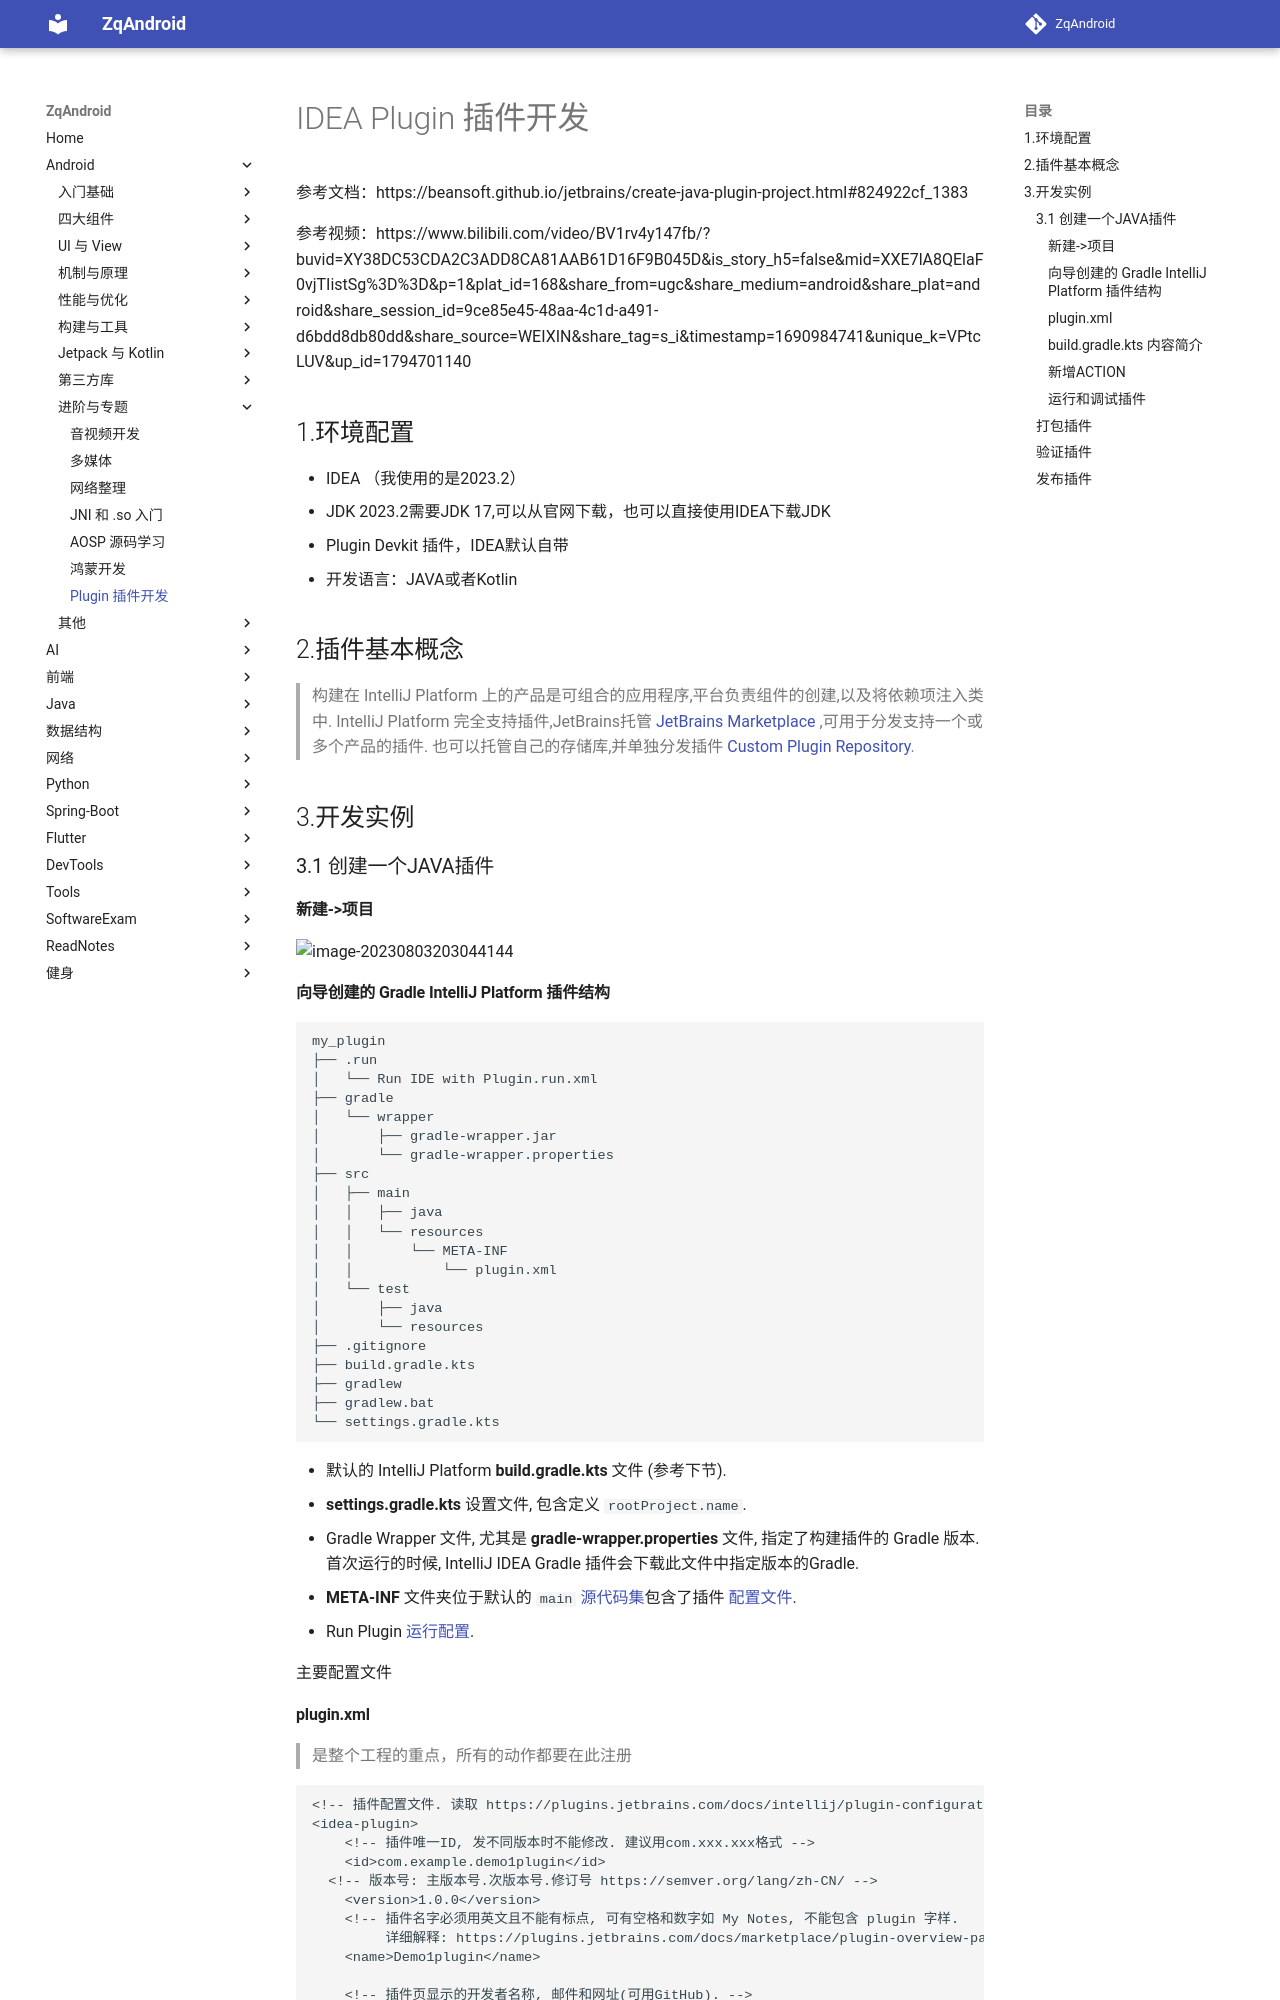

repository: zqLrr/ZqAndroid · page: Android/Plugin 插件开发/index.html · generator: mkdocs

# IDEA Plugin 插件开发

参考文档：https://beansoft.github.io/jetbrains/create-java-plugin-project.html#824922cf_1383

参考视频：https://www.bilibili.com/video/BV1rv4y147fb/?buvid=XY38DC53CDA2C3ADD8CA81AAB61D16F9B045D&is_story_h5=false&mid=XXE7lA8QElaF0vjTIistSg%3D%3D&p=1&plat_id=168&share_from=ugc&share_medium=android&share_plat=android&share_session_id=9ce85e45-48aa-4c1d-a491-d6bdd8db80dd&share_source=WEIXIN&share_tag=s_i&timestamp=1690984741&unique_k=VPtcLUV&up_id=1794701140

## 1.环境配置

* IDEA  （我使用的是2023.2）
* JDK 2023.2需要JDK 17,可以从官网下载，也可以直接使用IDEA下载JDK 
* Plugin Devkit 插件，IDEA默认自带
* 开发语言：JAVA或者Kotlin

## 2.插件基本概念

> 构建在 IntelliJ Platform 上的产品是可组合的应用程序,平台负责组件的创建,以及将依赖项注入类中. IntelliJ Platform 完全支持插件,JetBrains托管 [JetBrains Marketplace](https://plugins.jetbrains.com/) ,可用于分发支持一个或多个产品的插件. 也可以托管自己的存储库,并单独分发插件 [Custom Plugin Repository](https://beansoft.github.io/jetbrains/custom-plugin-repository.html).

## 3.开发实例

### 3.1 创建一个JAVA插件

#### 新建->项目

![image-20230803203044144](/Users/zhangqian20/Library/Application Support/typora-user-images/image-20230803203044144.png)

#### 向导创建的 Gradle IntelliJ Platform 插件结构

```plaintext
my_plugin
├── .run
│   └── Run IDE with Plugin.run.xml
├── gradle
│   └── wrapper
│       ├── gradle-wrapper.jar
│       └── gradle-wrapper.properties
├── src
│   ├── main
│   │   ├── java
│   │   └── resources
│   │       └── META-INF
│   │           └── plugin.xml
│   └── test
│       ├── java
│       └── resources
├── .gitignore
├── build.gradle.kts
├── gradlew
├── gradlew.bat
└── settings.gradle.kts
```

- 默认的 IntelliJ Platform **build.gradle.kts** 文件 (参考下节).
- **settings.gradle.kts** 设置文件, 包含定义 `rootProject.name`.
- Gradle Wrapper 文件, 尤其是 **gradle-wrapper.properties** 文件, 指定了构建插件的 Gradle 版本. 首次运行的时候, IntelliJ IDEA Gradle 插件会下载此文件中指定版本的Gradle.
- **META-INF** 文件夹位于默认的 `main` [源代码集](https://docs.gradle.org/current/userguide/java_plugin.html#sec:java_project_layout)包含了插件 [配置文件](https://beansoft.github.io/jetbrains/plugin-configuration-file.html).
- Run Plugin [运行配置](https://www.jetbrains.com/help/idea/run-debug-configuration.html).

主要配置文件
